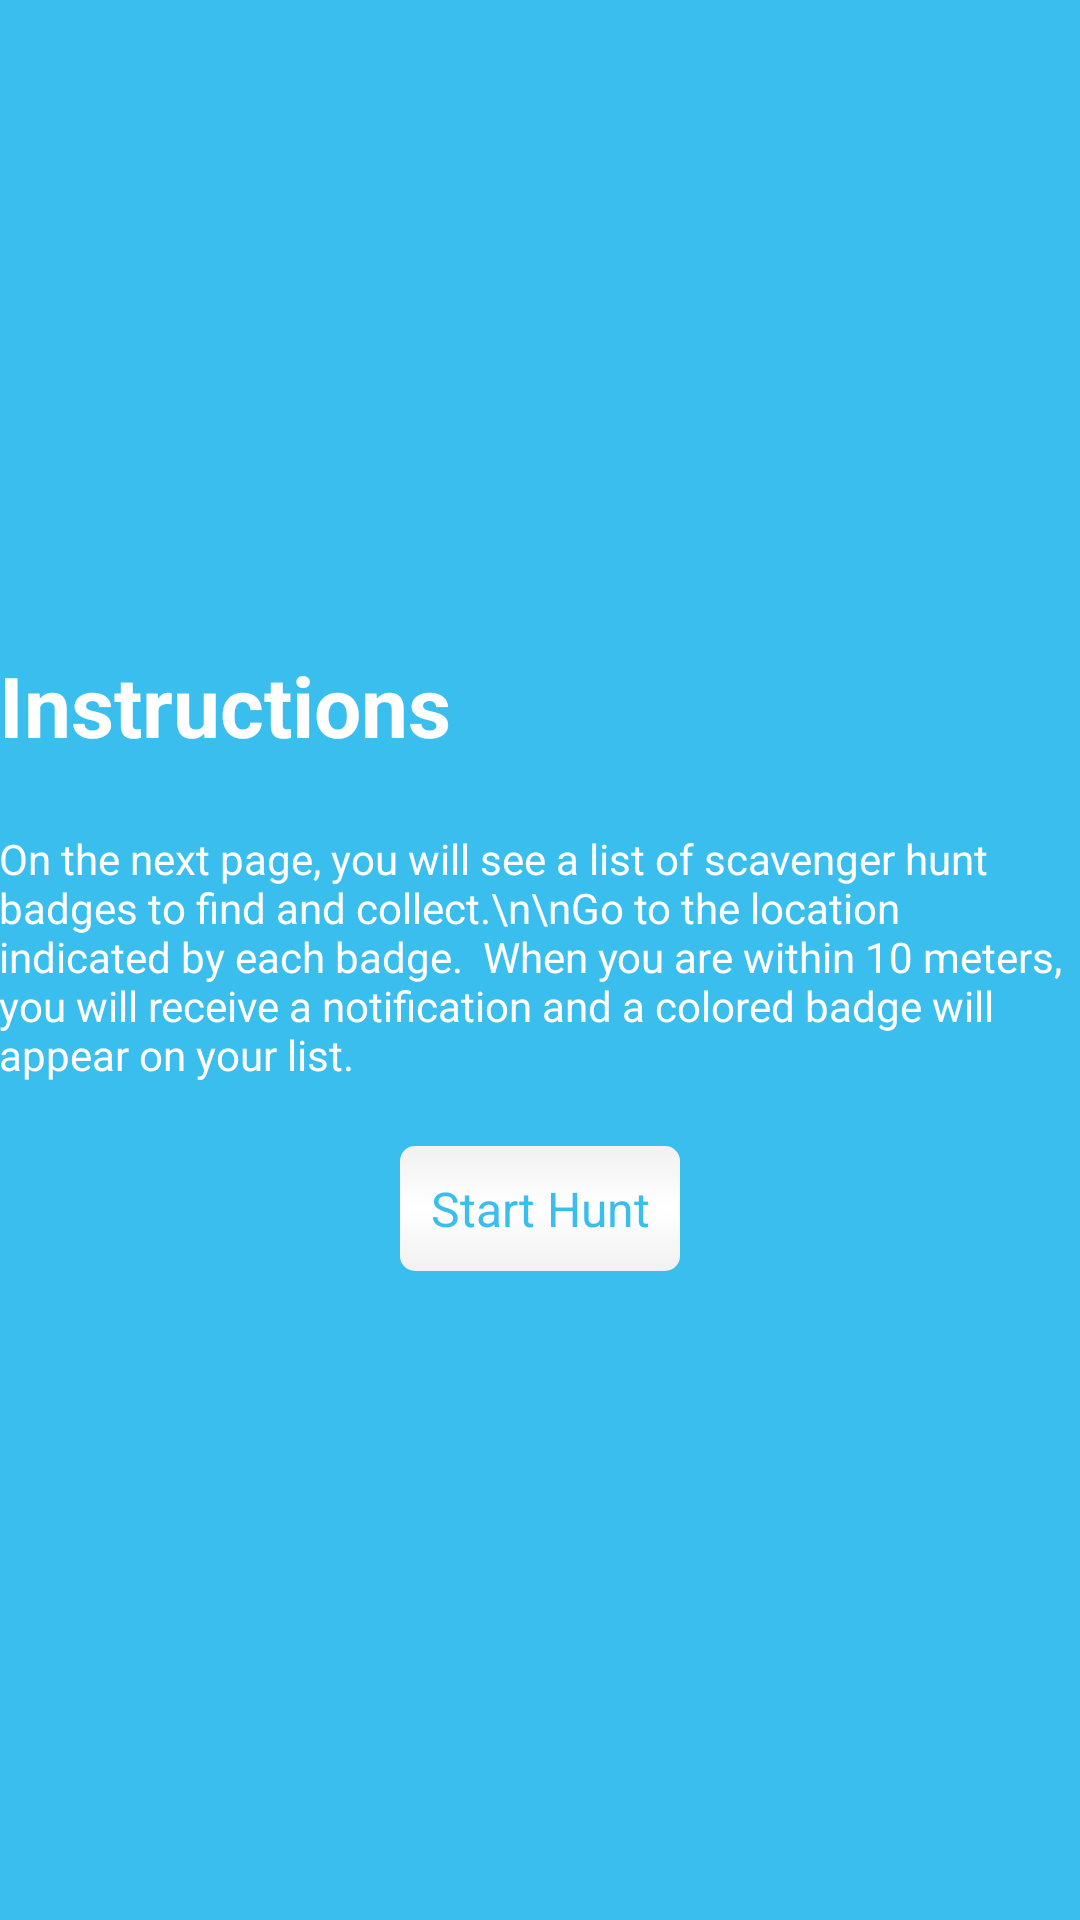

Reconstruct the res/layout file that produces this screen, plus the resources it refers to.
<!-- AndroidManifest.xml: application theme AppTheme -->
<!-- res/layout/sh_activity_unstarted.xml -->
<RelativeLayout xmlns:android="http://schemas.android.com/apk/res/android"
    xmlns:tools="http://schemas.android.com/tools"
    android:id="@+id/mainLayout"
    android:layout_width="match_parent"
    android:layout_height="match_parent"
    android:background="#3abeee"
    android:paddingBottom="@dimen/activity_vertical_margin"
    android:paddingLeft="@dimen/activity_horizontal_margin"
    android:paddingRight="@dimen/activity_horizontal_margin"
    android:paddingTop="@dimen/activity_vertical_margin"
    android:gravity="center"
    tools:context=".MainActivity" >

    <TextView
        android:id="@+id/sh_textView1"
        android:layout_width="wrap_content"
        android:layout_height="wrap_content"
        android:text="Instructions"
        android:textStyle="bold"
        android:textColor="#FFFFFF"
        android:textSize="28dp" /> 
        
    <TextView
        android:id="@+id/sh_textView2"
        android:layout_width="wrap_content"
        android:layout_height="wrap_content"
        android:layout_alignParentRight="true"
        android:layout_below="@+id/sh_textView1"
        android:layout_marginTop="23dp"
        android:textColor="#FFFFFF"
        android:text="On the next page, you will see a list of scavenger hunt badges to find and collect.\n\nGo to the location indicated by each badge.  When you are within 10 meters, you will receive a notification and a colored badge will appear on your list." />

    <Button
        android:id="@+id/sh_start_button"
		style="@style/sh_custom_button"
        android:layout_width="wrap_content"
        android:layout_height="wrap_content"
        android:layout_centerHorizontal="true"
        android:layout_marginTop="21dp"
        android:onClick="onStartClicked"
        android:text="Start Hunt"
        android:textColor="#3abeee"
        android:layout_below="@+id/sh_textView2" />

</RelativeLayout>
<!-- resources referenced by this layout -->
<resources>
  <style name="sh_custom_button" parent="AppBaseTheme">
          <item name="android:background">@drawable/sh_button</item>
          <item name="android:layout_width">132dp</item>
          <item name="android:layout_height">68dp</item>
          <item name="android:padding">10dp</item>
          <item name="android:layout_gravity">center_horizontal</item>
          <item name="android:textColor">#ffffff</item>
          <item name="android:gravity">center</item>
          <item name="android:textStyle">normal</item>
      </style>
  <style name="AppTheme" parent="AppBaseTheme">
          
      </style>
  <style name="AppBaseTheme" parent="android:Theme.Light">
          
      </style>
  <!-- drawable sh_button (drawable) -->
  <?xml version="1.0" encoding="utf-8"?>
  <selector xmlns:android="http://schemas.android.com/apk/res/android">
      <item>
          <shape android:shape="rectangle" android:padding="10dp">
              
              <gradient
                  android:startColor="#f1f1f1"
                  android:centerColor="#ffffff"
                  android:endColor="#f1f1f1"
                  android:angle="90" />
              <corners
                  android:bottomRightRadius="5dp"
                  android:bottomLeftRadius="5dp"
                  android:topLeftRadius="5dp"
                  android:topRightRadius="5dp"/>
          </shape>
      </item>
  </selector>
</resources>
